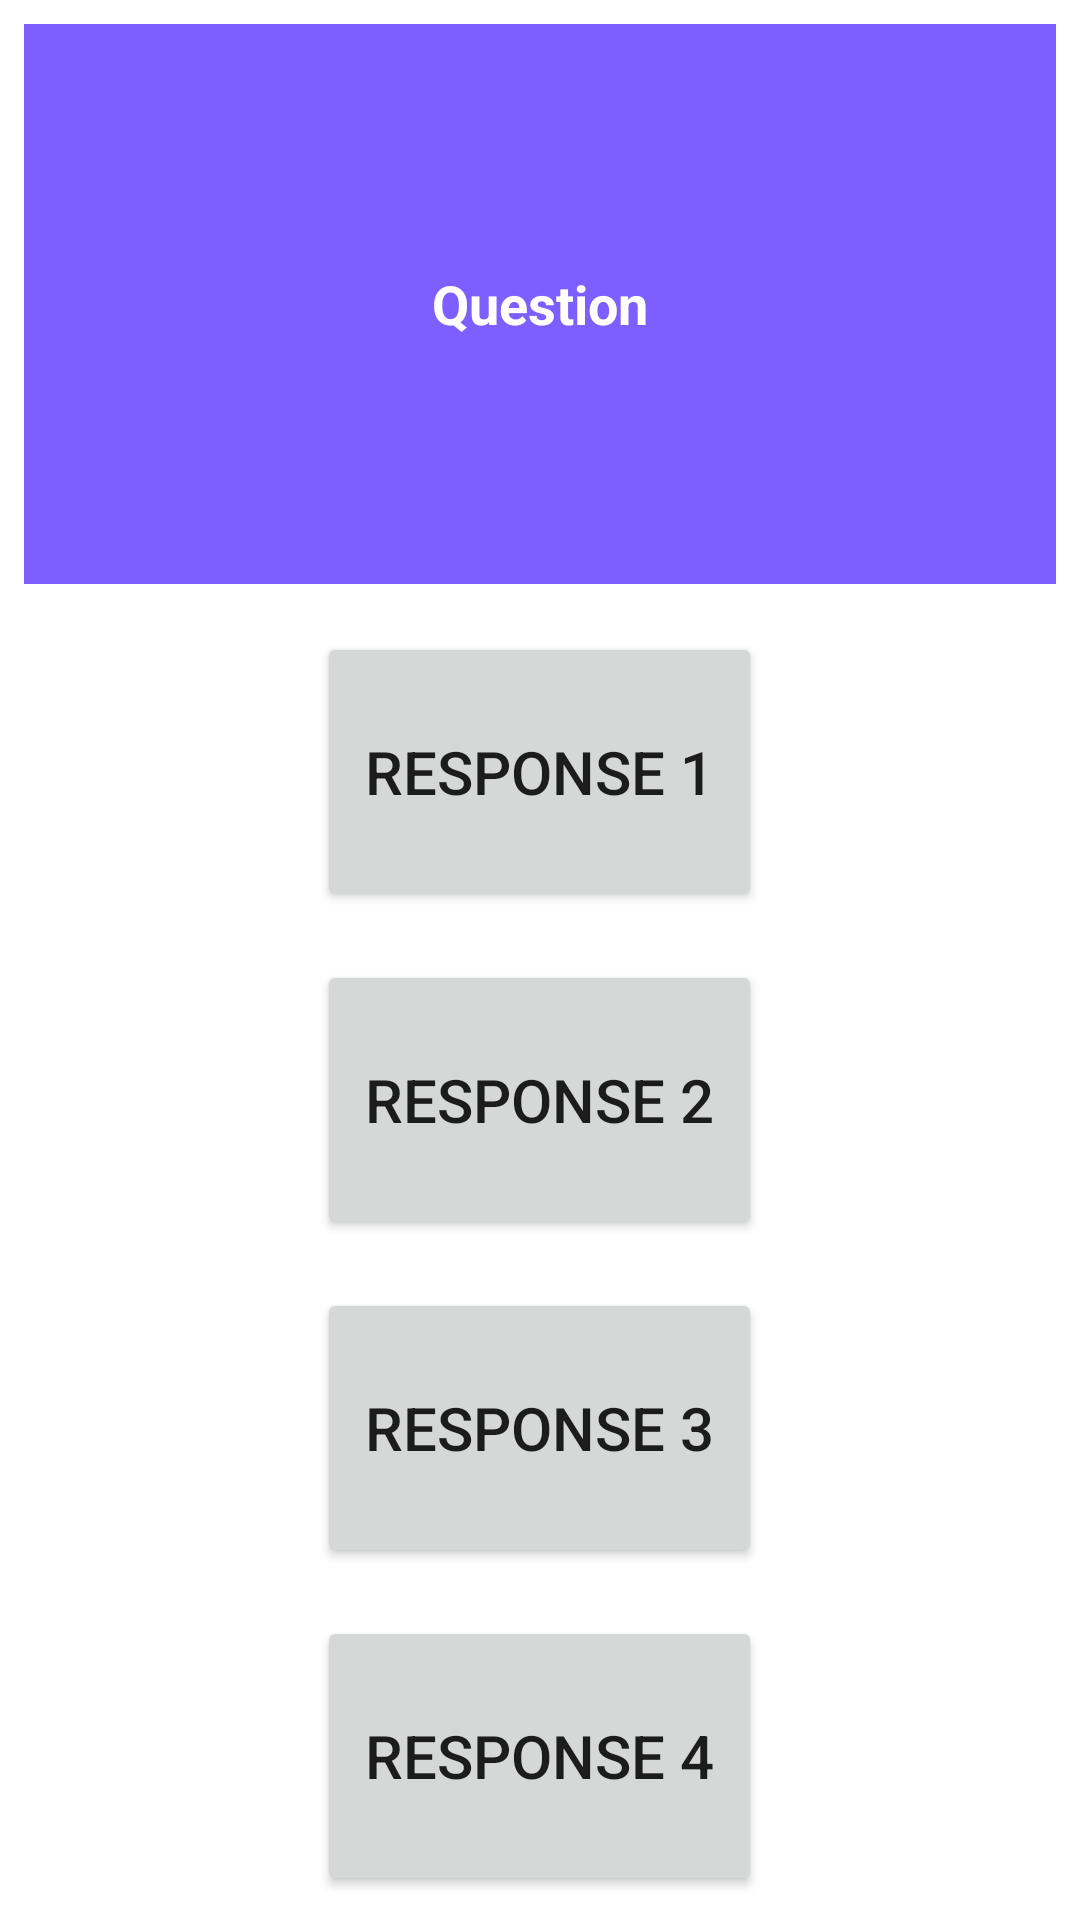

Produce the Android XML layout that renders to this screen, including the resource entries it uses.
<!-- AndroidManifest.xml: application theme Theme.ToQuiz -->
<!-- res/layout/activity_game.xml -->
<?xml version="1.0" encoding="utf-8"?>
<LinearLayout
    xmlns:android="http://schemas.android.com/apk/res/android"
    xmlns:app="http://schemas.android.com/apk/res-auto"
    xmlns:tools="http://schemas.android.com/tools"
    android:layout_width="match_parent"
    android:layout_height="match_parent"
    android:orientation="vertical"
    tools:context=".controller.GameActivity">
    <TextView
        android:id="@+id/game_activity_textview_question"
        android:layout_width="match_parent"
        android:layout_height="0dp"
        android:layout_margin="8dp"
        android:layout_weight="2"
        android:gravity="center"
        android:textColor="@color/white"
        android:textSize="18sp"
        android:textStyle="bold"
        android:background="@color/light_blue"
        android:text="@string/question_title"
        />

    <Button
        android:id="@+id/game_activity_button_answers1"
        android:layout_width="wrap_content"
        android:layout_height="0dp"
        android:layout_gravity="center_horizontal"
        android:layout_margin="8dp"
        android:layout_weight="1"
        android:padding="16dp"
        android:textSize="20sp"
        android:text="@string/answers1"
        />
    <Button
        android:id="@+id/game_activity_button_answers2"

        android:layout_width="wrap_content"
        android:layout_height="0dp"
        android:layout_gravity="center_horizontal"
        android:layout_margin="8dp"
        android:layout_weight="1"
        android:padding="16dp"
        android:textSize="20sp"
        android:text="@string/answers2"
        />
    <Button
        android:id="@+id/game_activity_button_answers3"

        android:layout_width="wrap_content"
        android:layout_height="0dp"
        android:layout_gravity="center_horizontal"
        android:layout_margin="8dp"
        android:layout_weight="1"
        android:padding="16dp"
        android:textSize="20sp"
        android:text="@string/answers3"
        />
    <Button
        android:id="@+id/game_activity_button_answers4"

        android:layout_width="wrap_content"
        android:layout_height="0dp"
        android:layout_gravity="center_horizontal"
        android:layout_margin="8dp"
        android:layout_weight="1"
        android:padding="16dp"
        android:textSize="20sp"
        android:text="@string/answers4"
        />

</LinearLayout>
<!-- resources referenced by this layout -->
<resources>
  <color name="light_blue">#7d5fff</color>
  <color name="white">#FFFFFFFF</color>
  <string name="answers1">Response 1</string>
  <string name="answers2">Response 2</string>
  <string name="answers3">Response 3</string>
  <string name="answers4">Response 4</string>
  <string name="question_title">Question</string>
  <style name="Theme.ToQuiz" parent="Theme.MaterialComponents.DayNight.DarkActionBar">
          
          <item name="colorPrimary">@color/purple_500</item>
          <item name="colorPrimaryVariant">@color/purple_700</item>
          <item name="colorOnPrimary">@color/white</item>
          
          <item name="colorSecondary">@color/teal_200</item>
          <item name="colorSecondaryVariant">@color/teal_700</item>
          <item name="colorOnSecondary">@color/black</item>
          
          <item name="android:statusBarColor" tools:targetApi="l">?attr/colorPrimaryVariant</item>
          
      </style>
  <color name="purple_500">#FF6200EE</color>
  <color name="purple_700">#FF3700B3</color>
  <color name="teal_200">#FF03DAC5</color>
  <color name="teal_700">#FF018786</color>
  <color name="black">#FF000000</color>
</resources>
